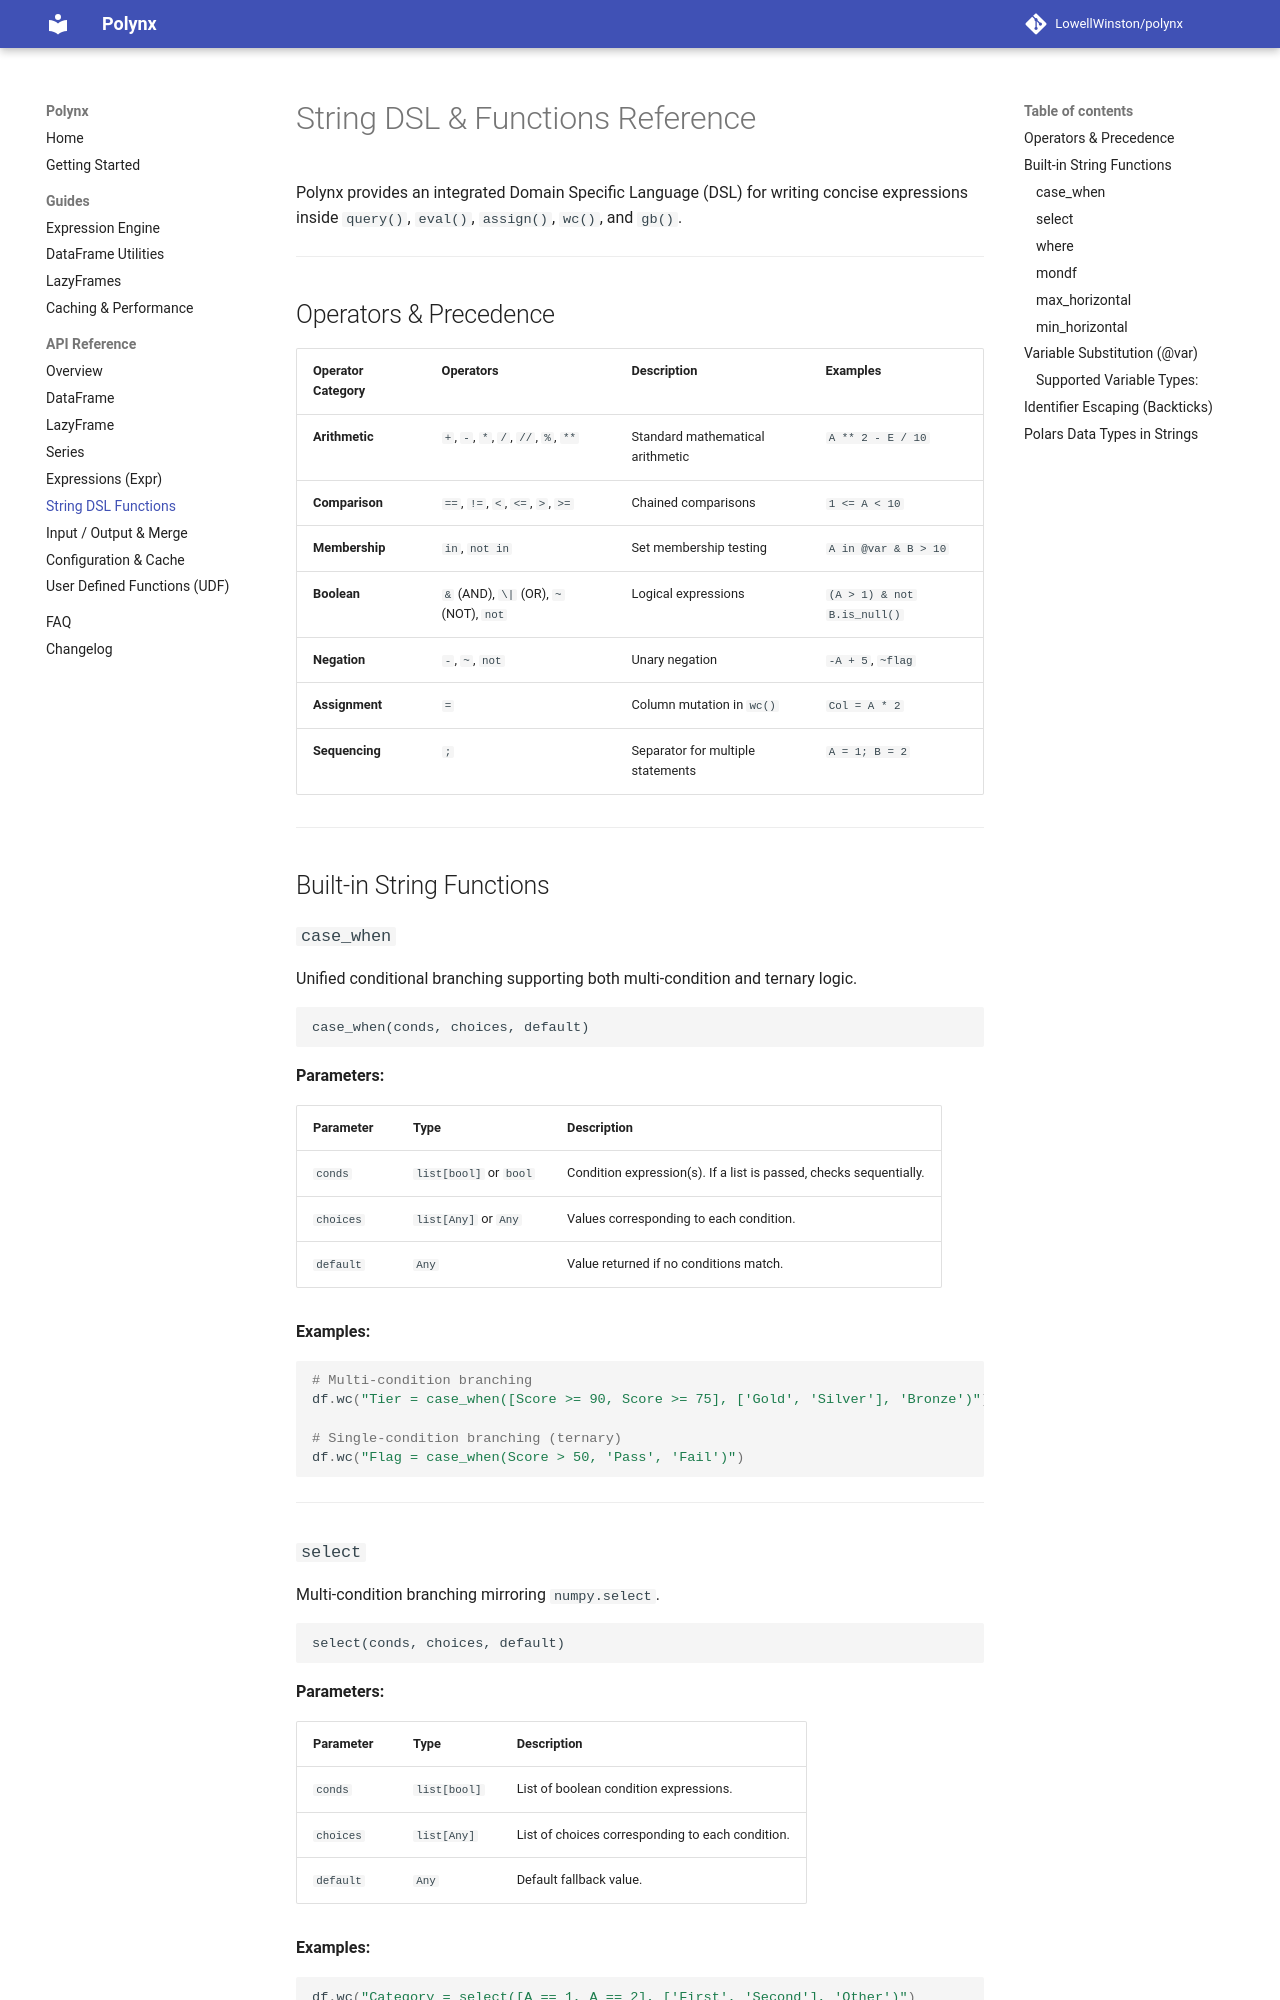

repository: LowellWinston/polynx · page: reference/dsl/index.html · generator: mkdocs

# String DSL & Functions Reference

Polynx provides an integrated Domain Specific Language (DSL) for writing concise expressions inside `query()`, `eval()`, `assign()`, `wc()`, and `gb()`.

---

## Operators & Precedence

| Operator Category | Operators | Description | Examples |
|---|---|---|---|
| **Arithmetic** | `+`, `-`, `*`, `/`, `//`, `%`, `**` | Standard mathematical arithmetic | `A ** 2 - E / 10` |
| **Comparison** | `==`, `!=`, `<`, `<=`, `>`, `>=` | Chained comparisons | `1 <= A < 10` |
| **Membership** | `in`, `not in` | Set membership testing | `A in @var & B > 10` |
| **Boolean** | `&` (AND), `\|` (OR), `~` (NOT), `not` | Logical expressions | `(A > 1) & not B.is_null()` |
| **Negation** | `-`, `~`, `not` | Unary negation | `-A + 5`, `~flag` |
| **Assignment** | `=` | Column mutation in `wc()` | `Col = A * 2` |
| **Sequencing** | `;` | Separator for multiple statements | `A = 1; B = 2` |

---

## Built-in String Functions

### `case_when`

Unified conditional branching supporting both multi-condition and ternary logic.

```text
case_when(conds, choices, default)
```

**Parameters:**

| Parameter | Type | Description |
|---|---|---|
| `conds` | `list[bool]` or `bool` | Condition expression(s). If a list is passed, checks sequentially. |
| `choices` | `list[Any]` or `Any` | Values corresponding to each condition. |
| `default` | `Any` | Value returned if no conditions match. |

**Examples:**
```python
# Multi-condition branching
df.wc("Tier = case_when([Score >= 90, Score >= 75], ['Gold', 'Silver'], 'Bronze')")

# Single-condition branching (ternary)
df.wc("Flag = case_when(Score > 50, 'Pass', 'Fail')")
```

---
